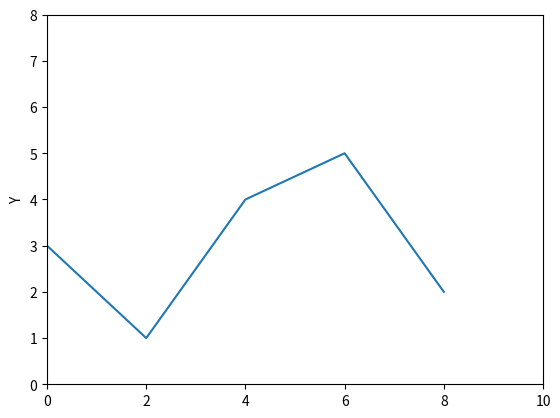

This figure's Python source:
# -*- coding: utf-8 -*-
"""
Created on Thu Feb 27 14:45:42 2020

[redacted]
"""

import matplotlib.pyplot as plt

plt.plot([0, 2, 4, 6, 8], [3, 1, 4, 5, 2])
plt.ylabel('Y')
plt.axis([0, 10, 0, 8])
plt.savefig('sample1', dpi = 600)
plt.show()